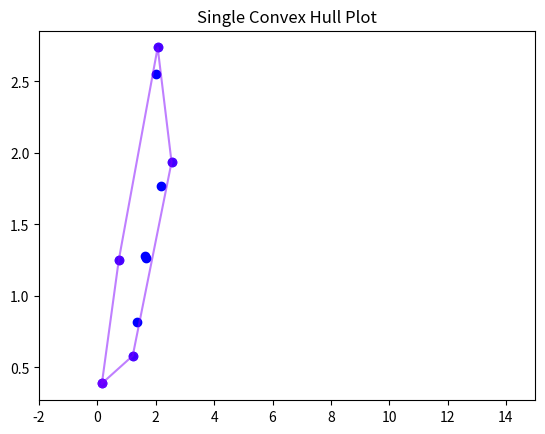

Recreate this plot in Python.
import math
import numpy as np
import matplotlib.cm as cm
import scipy.spatial as spatial
import matplotlib.pyplot as plt

class MultiHull():
    def __init__(self, targets, robots=[]):
        self.targets = targets
        self.robots = robots
        self.hullset = self.multi_hull(targets)

        self.size = len(targets)


    def __calculate_hulls(self, targets, output = []):
        # returns array of points in the hull
        def turn(p1, p2, p3):
            return (p2[0] - p1[0])*(p3[1] - p1[1]) - (p2[1] - p1[1]) * (p3[0] - p1[0])


        def sort_by_angle(targets):
            p0 = targets[np.argmin(targets[:,1])]
            # create matrix with [x, y, polar angle to p0]
            sorted_targets = np.empty([targets.shape[0], targets.shape[1] + 1])
            for i, point in enumerate(targets):
                u = [1,0]
                v = point - p0
                angle = 0
                if v[0] != 0 or v[1] != 0 :
                    angle = spatial.distance.cosine(u, v)
                sorted_targets[i] = [point[0], point[1], angle]
            return np.array(sorted(sorted_targets, key=lambda x: x[2]))

        sorted_targets = sort_by_angle(targets)
        hull = []
        spares = []
        d = 2 # max distance between points
        for p1 in sorted_targets:
            if len(hull) > 0 and np.linalg.norm(p1 - hull[-1]) > d:
                spares.append(p1)
            else:
                while len(hull) > 1 and turn(hull[-2], hull[-1], p1) < 0:
                    hull.pop()
                hull.append(p1)

        hull.append(sorted_targets[0])
        return hull, [[spare[0], spare[1]] for spare in spares]

    def multi_hull(self, targets):
        hull, spares = self.__calculate_hulls(targets)
        hullset = [] # a LIST of NUMPY arrays
        hullset.append(np.array(hull))
        while len(spares) != 0:
            hull, spares = self.__calculate_hulls(np.array(spares))
            hullset.append(np.array(hull))
        return hullset

    def update_hulls(self, targets = []):
        new_hullset = self.multi_hull(self.targets)
        return new_hullset


""" for in-house testing """
def plotme(targets, hulls):
    # target = np.array
    # hulls = [[np.array], [np.array], ...]
    fig, axes = plt.subplots(1, 1)
    axes.set_xlim(-2, 15)
    axes.set_xlim(-2, 15)
    axes.set(title = 'Single Convex Hull Plot')
    axes.plot(targets[:, 0], targets[:,1], 'bo')

    color = cm.rainbow(np.linspace(0, 1, len(hulls)))
    for i, hull in enumerate(hulls):
        axes.plot(hull[:, 0], hull[:,1], 'ro-', c=color[i], alpha = 0.5)
    plt.show()

if __name__ == '__main__':
    targets = np.random.rand(10, 2) * 3
    test = MultiHull(targets)
    test.update_hulls()
    plotme(targets, test.hullset)
    print("hullset")
    print(test.hullset)
